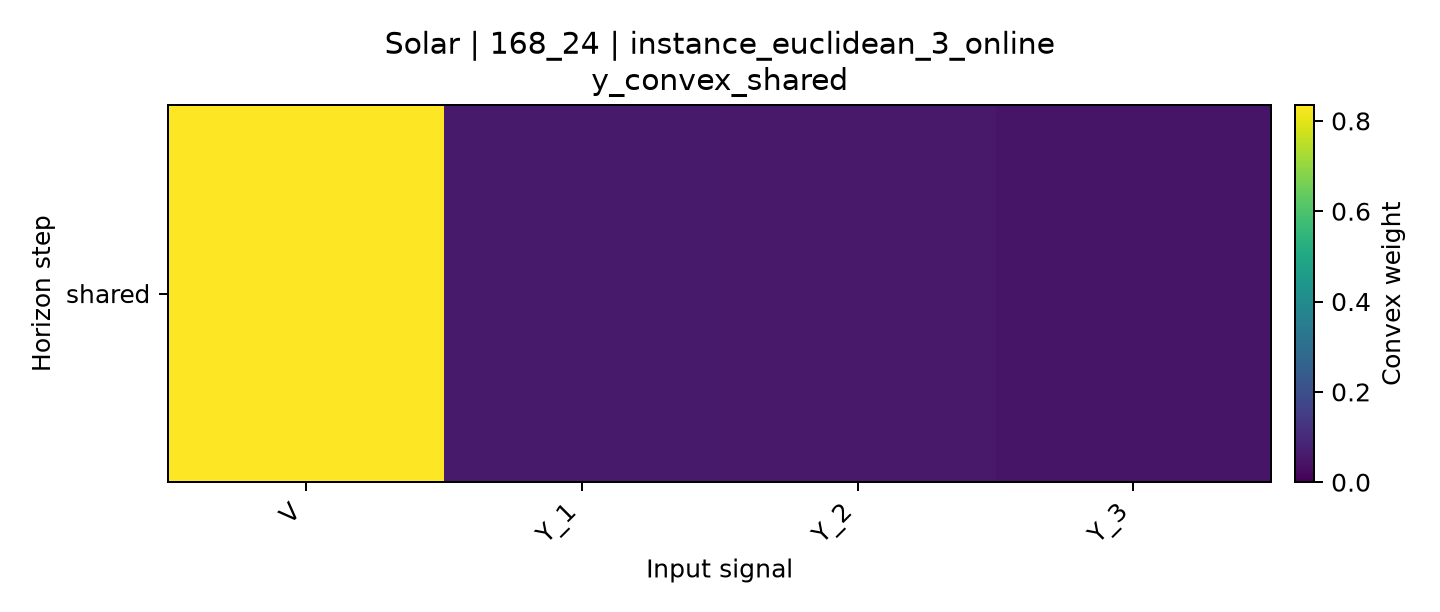

Values plotted in this chart, from the file beside it:
horizon, V, Y_1, Y_2, Y_3
shared, 0.8351, 0.05905, 0.05849, 0.04732
